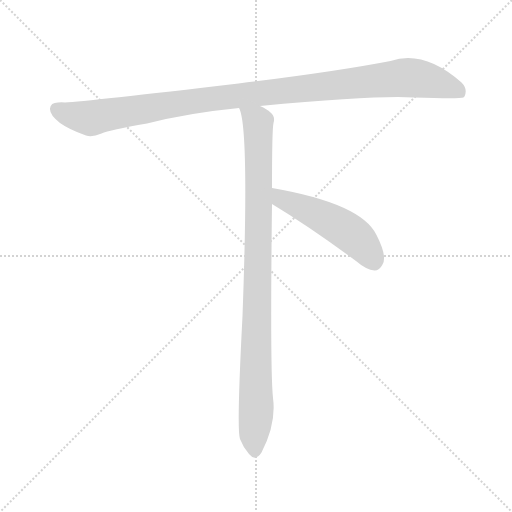
t = 0.00 s
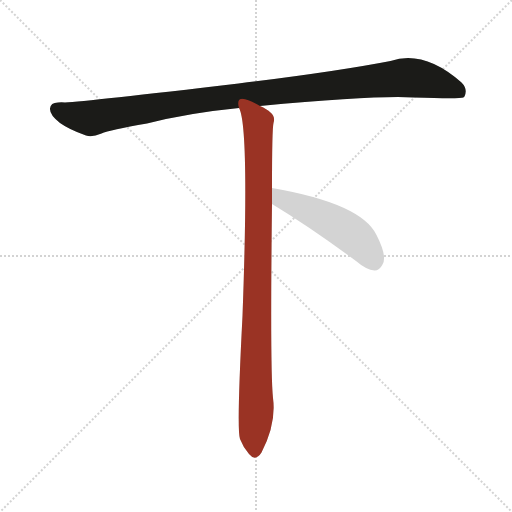
t = 2.16 s
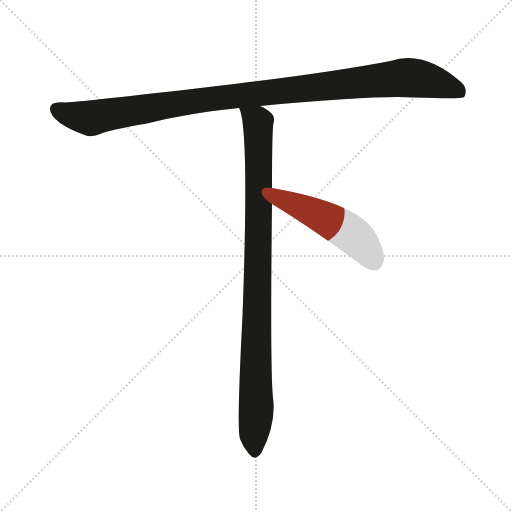
t = 2.33 s
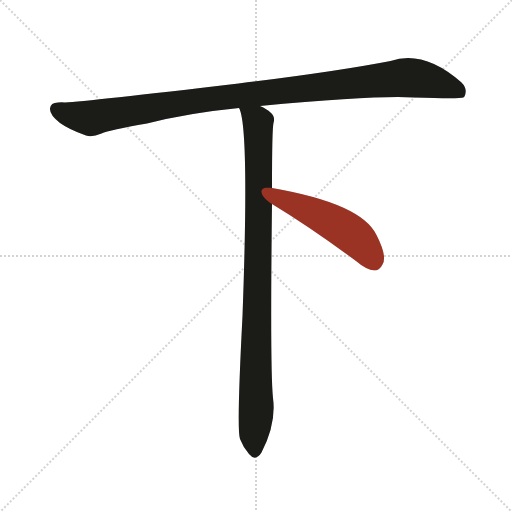
t = 2.51 s
t = 2.68 s: frame unchanged from t = 2.51 s, image omitted
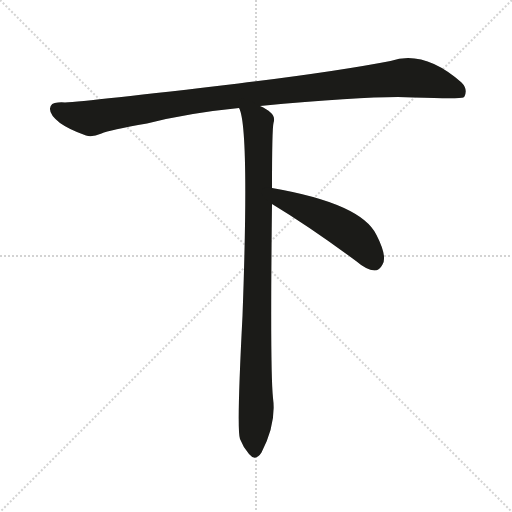
t = 3.29 s

The animated SVG that drew these frames (rendered in a browser with its animation timeline set to each time). Animation: 3 CSS @keyframes rules; one cycle of 3.29 s.

<svg version="1.1" viewBox="0 0 1024 1024" xmlns="http://www.w3.org/2000/svg">
  <g stroke="lightgray" stroke-dasharray="1,1" stroke-width="1" transform="scale(4, 4)">
    <line x1="0" y1="0" x2="256" y2="256"></line>
    <line x1="256" y1="0" x2="0" y2="256"></line>
    <line x1="128" y1="0" x2="128" y2="256"></line>
    <line x1="0" y1="128" x2="256" y2="128"></line>
  </g>
  <g transform="scale(1, -1) translate(0, -900)">
    <style type="text/css">
      
        @keyframes keyframes0 {
          from {
            stroke: #9a3324;
            stroke-dashoffset: 1083;
            stroke-width: 128;
          }
          78% {
            animation-timing-function: step-end;
            stroke: #9a3324;
            stroke-dashoffset: 0;
            stroke-width: 128;
          }
          to {
            stroke: #1b1b18;
            stroke-width: 1024;
          }
        }
        #make-me-a-hanzi-animation-0 {
          animation: keyframes0 1.13134765625s both;
          animation-delay: 0s;
          animation-timing-function: linear;
        }
      
        @keyframes keyframes1 {
          from {
            stroke: #9a3324;
            stroke-dashoffset: 952;
            stroke-width: 128;
          }
          76% {
            animation-timing-function: step-end;
            stroke: #9a3324;
            stroke-dashoffset: 0;
            stroke-width: 128;
          }
          to {
            stroke: #1b1b18;
            stroke-width: 1024;
          }
        }
        #make-me-a-hanzi-animation-1 {
          animation: keyframes1 1.0247395833333333s both;
          animation-delay: 1.13134765625s;
          animation-timing-function: linear;
        }
      
        @keyframes keyframes2 {
          from {
            stroke: #9a3324;
            stroke-dashoffset: 504;
            stroke-width: 128;
          }
          62% {
            animation-timing-function: step-end;
            stroke: #9a3324;
            stroke-dashoffset: 0;
            stroke-width: 128;
          }
          to {
            stroke: #1b1b18;
            stroke-width: 1024;
          }
        }
        #make-me-a-hanzi-animation-2 {
          animation: keyframes2 0.66015625s both;
          animation-delay: 2.156087239583333s;
          animation-timing-function: linear;
        }
      
    </style>
    
      <path d="M 520 688 Q 758 710 827 705 Q 920 702 927 705 Q 927 706 929 707 Q 936 722 923 735 Q 848 801 781 778 Q 673 757 477 733 Q 173 697 130 695 Q 123 696 116 695 Q 101 695 100 683 Q 99 670 120 654 Q 138 641 172 629 Q 184 625 203 633 Q 219 640 294 653 Q 376 674 478 684 L 520 688 Z" fill="lightgray"></path>
    
      <path d="M 544 524 Q 544 642 547 654 Q 551 667 541 675 Q 534 682 520 688 C 494 703 470 713 478 684 Q 499 648 485 268 Q 473 39 480 22 Q 486 6 498 -8 Q 511 -24 523 -5 Q 553 53 546 104 Q 540 161 544 492 L 544 524 Z" fill="lightgray"></path>
    
      <path d="M 544 492 Q 620 446 712 378 Q 733 360 749 359 Q 759 359 765 371 Q 775 387 753 430 Q 723 493 544 524 C 514 529 518 508 544 492 Z" fill="lightgray"></path>
    
    
      <clipPath id="make-me-a-hanzi-clip-0">
        <path d="M 520 688 Q 758 710 827 705 Q 920 702 927 705 Q 927 706 929 707 Q 936 722 923 735 Q 848 801 781 778 Q 673 757 477 733 Q 173 697 130 695 Q 123 696 116 695 Q 101 695 100 683 Q 99 670 120 654 Q 138 641 172 629 Q 184 625 203 633 Q 219 640 294 653 Q 376 674 478 684 L 520 688 Z"></path>
      </clipPath>
      <path clip-path="url(#make-me-a-hanzi-clip-0)" d="M 113 682 L 145 669 L 181 664 L 440 706 L 807 745 L 870 736 L 903 726 L 924 710" fill="none" id="make-me-a-hanzi-animation-0" stroke-dasharray="955 1910" stroke-linecap="round"></path>
    
      <clipPath id="make-me-a-hanzi-clip-1">
        <path d="M 544 524 Q 544 642 547 654 Q 551 667 541 675 Q 534 682 520 688 C 494 703 470 713 478 684 Q 499 648 485 268 Q 473 39 480 22 Q 486 6 498 -8 Q 511 -24 523 -5 Q 553 53 546 104 Q 540 161 544 492 L 544 524 Z"></path>
      </clipPath>
      <path clip-path="url(#make-me-a-hanzi-clip-1)" d="M 487 681 L 516 656 L 519 479 L 510 -2" fill="none" id="make-me-a-hanzi-animation-1" stroke-dasharray="824 1648" stroke-linecap="round"></path>
    
      <clipPath id="make-me-a-hanzi-clip-2">
        <path d="M 544 492 Q 620 446 712 378 Q 733 360 749 359 Q 759 359 765 371 Q 775 387 753 430 Q 723 493 544 524 C 514 529 518 508 544 492 Z"></path>
      </clipPath>
      <path clip-path="url(#make-me-a-hanzi-clip-2)" d="M 555 519 L 562 502 L 645 466 L 706 429 L 729 407 L 748 377" fill="none" id="make-me-a-hanzi-animation-2" stroke-dasharray="376 752" stroke-linecap="round"></path>
    
  </g>
</svg>
